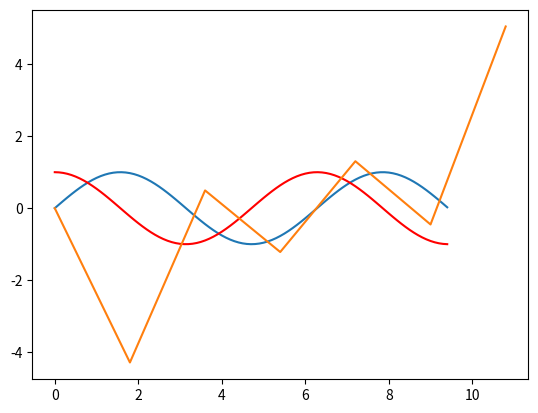

Reproduce this figure in Python.
import numpy as np
import matplotlib.pyplot as plt


sin90 = np.sin(90)
sin90rad = np.sin(90 * np.pi/180)

print(sin90)
cos90 = np.cos(90)
print(cos90)

x_sin = np.arange(0, 3*np.pi, 0.1)
print(x_sin)

y_sin = np.sin(x_sin)

plt.plot(x_sin, y_sin)

y_cos = np.cos(x_sin)

plt.plot(x_sin, y_cos, color='red')

x_tan = np.arange(0, 4*np.pi, 1.8)
y_tan = np.tan(x_tan)

plt.plot(x_tan, y_tan)
plt.show()


